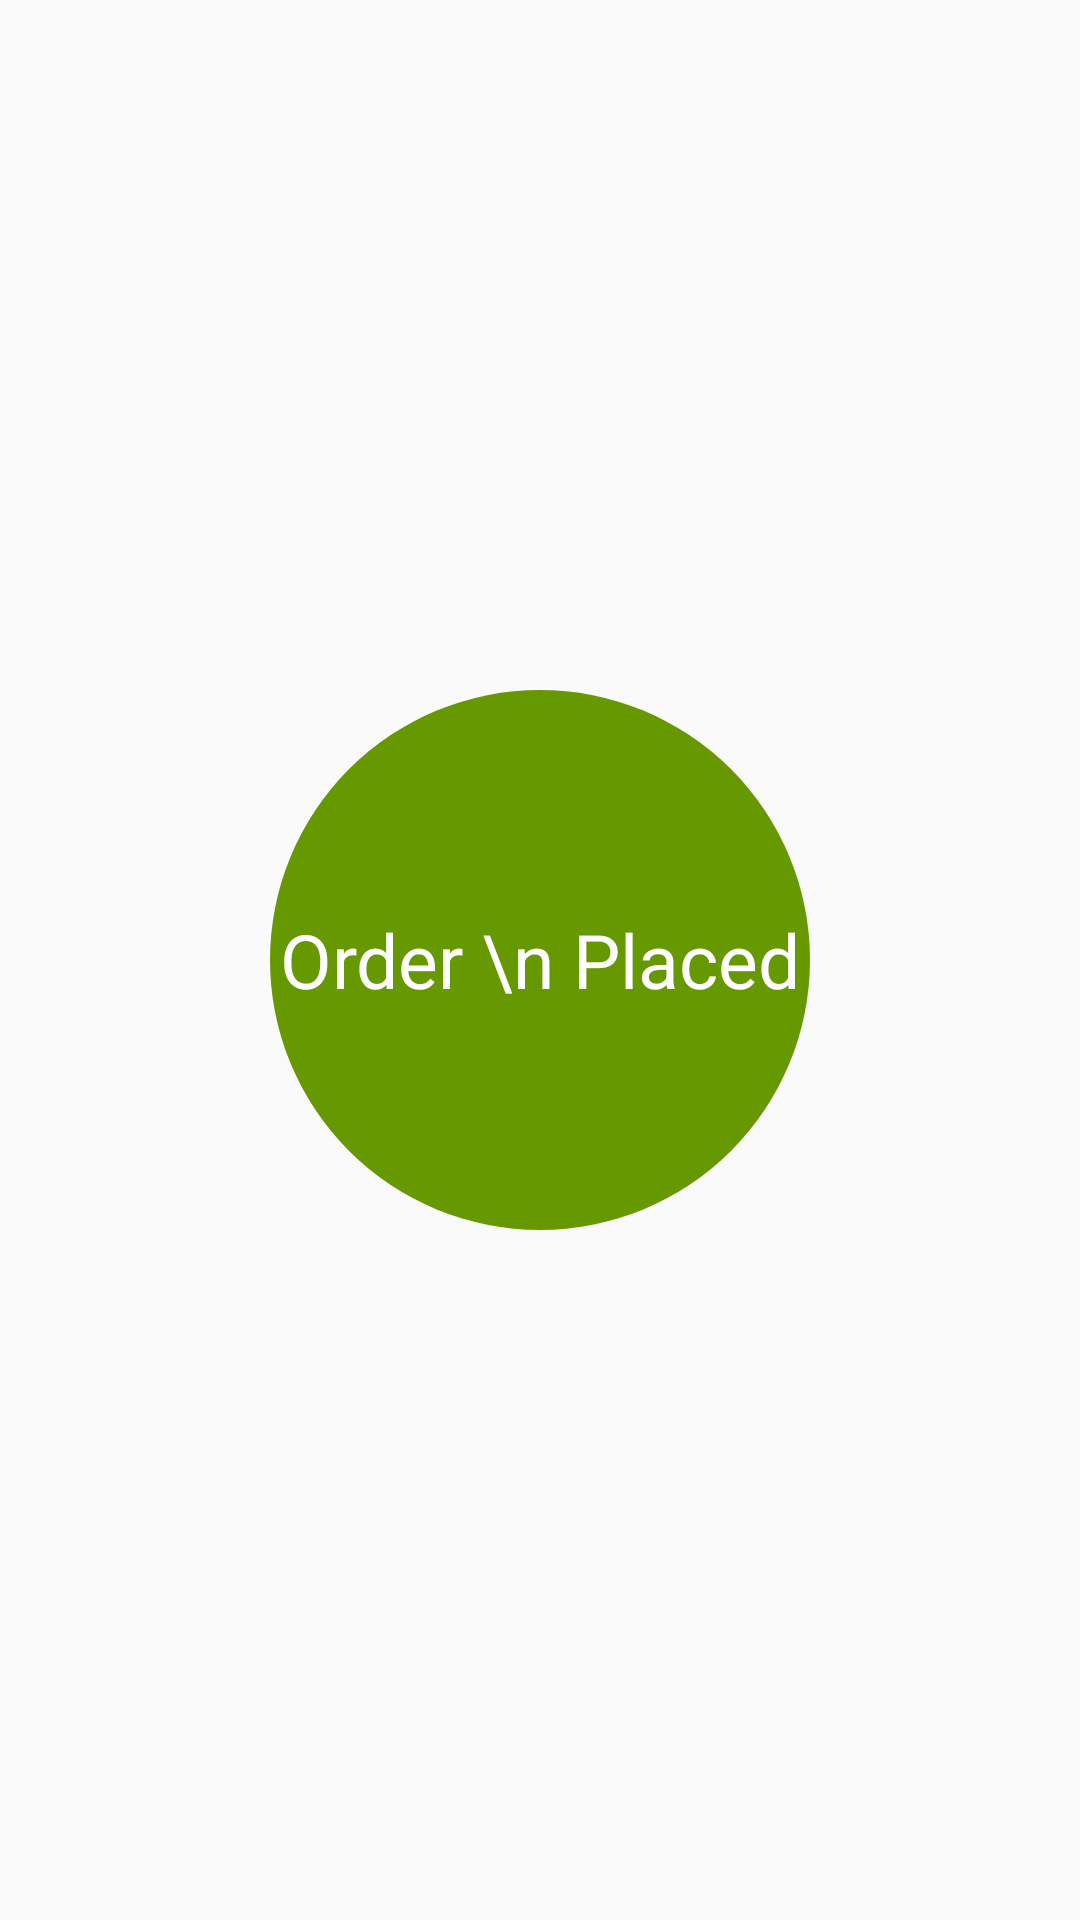

Write the Android layout XML for this screen, with the resource values it uses.
<!-- AndroidManifest.xml: application theme AppTheme -->
<!-- res/layout/orderconfirm.xml -->
<?xml version="1.0" encoding="utf-8"?>
<RelativeLayout
    xmlns:android="http://schemas.android.com/apk/res/android"
    android:layout_width="match_parent"
    android:layout_height="match_parent">

    <TextView
        android:id="@+id/order"
        android:layout_width="180dp"
        android:layout_height="180dp"
        android:text="Order \n Placed"
        android:textColor="@android:color/white"
        android:textSize="25sp"
        android:background="@drawable/circle_green"
        android:gravity="center"
        android:layout_centerInParent="true"/>
</RelativeLayout>
<!-- resources referenced by this layout -->
<resources>
  <!-- drawable circle_green (drawable) -->
  <?xml version="1.0" encoding="utf-8"?>
  <shape xmlns:android="http://schemas.android.com/apk/res/android"
      android:shape="oval">
      <solid android:color="@android:color/holo_green_dark" />
      <size
          android:width="36dp"
          android:height="36dp" />
      <corners android:radius="18dp" />
  </shape>
  <style name="AppTheme" parent="Theme.AppCompat.Light.DarkActionBar">
          
          <item name="colorPrimary">@color/colorPrimary</item>
          <item name="colorPrimaryDark">@color/colorPrimaryDark</item>
          <item name="android:statusBarColor">#000000</item>
          <item name="colorAccent">@color/colorAccent</item>
      </style>
  <!-- not gathered from this repository: default colours our renderer supplied (Android Studio template values) -->
  <color name="colorPrimary">#FF6200EE</color>
  <color name="colorPrimaryDark">#FF3700B3</color>
  <color name="colorAccent">#FF03DAC5</color>
</resources>
